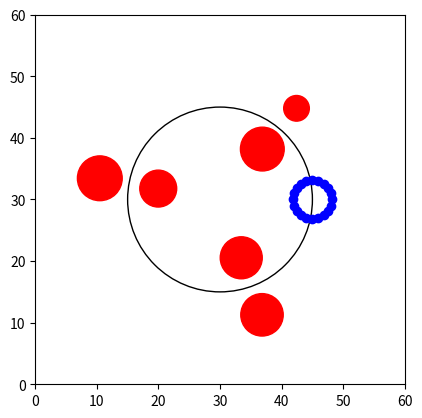

This chart was generated by the following Python code:
import numpy as np
import matplotlib.pyplot as plt
import matplotlib.animation as animation

# Global Parameters
num_robots = 20
num_steps = 400
alpha = 0.4
beta = 0.4
K = 0.2
C = 0.1
width = 60
constant_speed = 0.1
max_speed = 0.3
world_boundary_tolerance = 0.5

# Obstacle Parameters
num_obstacles = 3
min_obstacle_size = 1.0
max_obstacle_size = 2.0
offset_degrees = 50
passage_width = 3.0

# Sensor Parameters
sensor_angle_degrees = 30.0
sensor_angle_radians = np.deg2rad(sensor_angle_degrees)
# This variable is used to determine the distance at which the sensor can detect obstacles or other robots
sensor_detection_distance = 4.0
# There should be a minimum of 1 unit buffer between the sensor and the obstacle at all times
sensor_buffer_radius = 1.0
object_sensor_buffer_radius = 0.5

# Center and Radius for Circular Path
circle_center = np.array([width / 2, width / 2])
circle_radius = width / 4

# Global Variables for Logging
K_values = []
C_values = []

# Helper Functions
def generate_varied_obstacles_with_levels(center, radius, num_obstacles, min_size, max_size, offset_degrees, passage_width, level):
    """
    Generate obstacles based on the specified level.
    Level 0: No obstacles.
    Level 1: Offset obstacles.
    Level 2: Obstacles on the circle.
    Level 3: Paired obstacles with a passage.
    Level 4: All combined.
    """
    offset_radians = np.deg2rad(offset_degrees)
    angles = np.linspace(0, 2 * np.pi, num_obstacles, endpoint=False) + offset_radians
    obstacles = []

    for i, angle in enumerate(angles):
        if level == 1 or (level == 4 and i % 3 == 0):  # Offset obstacles
            offset_distance = np.random.choice([-1, 1]) * 4
            pos = center + (radius + offset_distance) * np.array([np.cos(angle), np.sin(angle)])
            # size = np.random.uniform(min_size, max_size)
            size = np.random.uniform(1, 2.5)
            obstacles.append({"type": "circle", "position": pos, "radius": size})
        elif level == 2 or (level == 4 and i % 3 == 1):  # Obstacles on the circle
            pos = center + radius * np.array([np.cos(angle), np.sin(angle)])
            # size = np.random.uniform(min_size, max_size)
            size = np.random.uniform(1.5, 2.5)
            obstacles.append({"type": "circle", "position": pos, "radius": size})
        elif level == 3 or (level == 4 and i % 3 == 2):  # Paired obstacles with a passage
            central_pos = center + radius * np.array([np.cos(angle), np.sin(angle)])
            # size1 = np.random.uniform(min_size, max_size)
            # size2 = np.random.uniform(min_size, max_size)
            size1 = np.random.uniform(2, 4)
            size2 = np.random.uniform(2, 4)
            adjusted_width = max(passage_width, size1 + size2 + passage_width)
            pos1 = central_pos - adjusted_width / 2 * np.array([np.cos(angle), np.sin(angle)])
            pos2 = central_pos + adjusted_width / 2 * np.array([np.cos(angle), np.sin(angle)])
            obstacles.extend([
                {"type": "circle", "position": pos1, "radius": size1},
                {"type": "circle", "position": pos2, "radius": size2}
            ])

    return obstacles


def initialize_positions(num_robots, start_position, formation_radius):
    angles = np.linspace(0, 2 * np.pi, num_robots, endpoint=False)
    return np.array([
        start_position + formation_radius * np.array([np.cos(angle), np.sin(angle)])
        for angle in angles
    ])

def get_moving_center(frame, total_frames):
    theta = 2 * np.pi * frame / total_frames
    return circle_center + circle_radius * np.array([np.cos(theta), np.sin(theta)])

def get_target_positions(moving_center, num_robots, formation_radius):
    angles = np.linspace(0, 2 * np.pi, num_robots, endpoint=False)
    return np.array([
        moving_center + formation_radius * np.array([np.cos(angle), np.sin(angle)])
        for angle in angles
    ])

def raycast_sensor(position, heading, sensor_angle, obstacles, sensor_detection_distance):
    """
    Simulate a sensor raycast to detect obstacles along a given direction.
    Returns the distance to the nearest obstacle or infinity if none are detected.
    """
    sensor_direction = np.array([
        np.cos(heading + sensor_angle),
        np.sin(heading + sensor_angle)
    ])
    sensor_start = position
    sensor_end = sensor_start + sensor_direction * sensor_detection_distance

    min_distance = sensor_detection_distance  # Default to max sensor range
    repulsion_vector = np.zeros(2)  # Vector to apply repulsion force

    for obs in obstacles:
        obs_pos = obs["position"]
        obs_radius = obs["radius"]

        # Vector from sensor start to obstacle center
        to_obstacle = obs_pos - sensor_start

        # Projection of the obstacle vector onto the sensor direction
        projection_length = np.dot(to_obstacle, sensor_direction)

        if 0 < projection_length < sensor_detection_distance:
            # Closest point on the sensor ray to the obstacle center
            closest_point = sensor_start + projection_length * sensor_direction
            distance_to_obstacle = np.linalg.norm(closest_point - obs_pos)

            # Check if the ray intersects the obstacle + buffer radius
            if distance_to_obstacle <= obs_radius + object_sensor_buffer_radius:
                intersection_distance = projection_length - np.sqrt(
                    (obs_radius + object_sensor_buffer_radius)**2 - distance_to_obstacle**2
                )
                if intersection_distance < min_distance:
                    min_distance = intersection_distance
                    repulsion_vector = (sensor_start - obs_pos) / (np.linalg.norm(sensor_start - obs_pos) + 1e-6)

    return min_distance, repulsion_vector

def detect_with_sensor(position, heading, sensor_angle, robots, sensor_detection_distance):
    """
    Detect obstacles using a sensor at a given angle relative to the robot's heading.
    """
    sensor_direction = np.array([
        np.cos(heading + sensor_angle),
        np.sin(heading + sensor_angle)
    ])
    sensor_position = position + sensor_direction * sensor_detection_distance

    # Check for other robots (or obstacles, if simulated as robots)
    for robot_pos in robots:
        if np.array_equal(robot_pos, position):  # Skip self
            continue
        distance = np.linalg.norm(sensor_position - robot_pos)
        if distance <= sensor_buffer_radius:
            return True

    return False

# TODO: Work fine but sometimes the robots crash into each other
# def compute_forces_with_sensors(positions, headings, velocities, target_positions, obstacles):
#     """
#     Compute forces using sensor-based detection, alignment, cohesion, and repulsion.
#     """
#     num_robots = len(positions)
#     forces = np.zeros((num_robots, 2))
#     desired_velocities = np.zeros((num_robots, 2))

#     for i in range(num_robots):
#         # Initialize forces
#         alignment_force = np.zeros(2)
#         cohesion_force = target_positions[i] - positions[i]
#         avoidance_force = np.zeros(2)
#         repulsion_force = np.zeros(2)

#         # Raycasting sensors (center, left, right)
#         center_distance, center_repulsion = raycast_sensor(positions[i], headings[i], 0, obstacles, sensor_detection_distance)
#         left_distance, left_repulsion = raycast_sensor(positions[i], headings[i], np.deg2rad(30), obstacles, sensor_detection_distance)
#         right_distance, right_repulsion = raycast_sensor(positions[i], headings[i], -np.deg2rad(30), obstacles, sensor_detection_distance)

#         # Avoidance force based on sensor readings
#         if center_distance < sensor_detection_distance:
#             avoidance_force += center_repulsion * (beta / center_distance)
#         if left_distance < sensor_detection_distance:
#             avoidance_force += left_repulsion * (beta / left_distance)
#         if right_distance < sensor_detection_distance:
#             avoidance_force += right_repulsion * (beta / right_distance)

#         # Compute repulsion force (between robots)
#         neighbors = [
#             j for j in range(num_robots)
#             if i != j and np.linalg.norm(positions[i] - positions[j]) < sensor_detection_distance
#         ]
#         for j in neighbors:
#             direction = positions[i] - positions[j]
#             distance = np.linalg.norm(direction)
#             if distance < sensor_buffer_radius:  # Repulsion only within buffer
#                 repulsion_force += (direction / (distance + 1e-6)) * alpha

#         # Alignment force (match headings with neighbors)
#         if neighbors:
#             avg_heading = np.mean([headings[j] for j in neighbors])
#             alignment_force = np.array([
#                 np.cos(avg_heading) - np.cos(headings[i]),
#                 np.sin(avg_heading) - np.sin(headings[i])
#             ])

#         # Combine forces
#         forces[i] = (
#             alpha * cohesion_force +
#             beta * avoidance_force +
#             K * alignment_force +
#             repulsion_force
#         )

#     return forces, desired_velocities

# TODO: Solution to the robots crashing into each other but sometimes it isn't fluid
def compute_forces_with_sensors(positions, headings, velocities, target_positions, obstacles):
    """
    Compute forces using sensor-based detection, alignment, cohesion, and repulsion,
    while ensuring a safety boundary between robots.
    """
    num_robots = len(positions)
    forces = np.zeros((num_robots, 2))
    desired_velocities = np.zeros((num_robots, 2))

    for i in range(num_robots):
        # Initialize forces
        alignment_force = np.zeros(2)
        cohesion_force = target_positions[i] - positions[i]
        avoidance_force = np.zeros(2)
        robot_repulsion_force = np.zeros(2)

        # Raycasting sensors (center, left, right)
        center_distance, center_repulsion = raycast_sensor(positions[i], headings[i], 0, obstacles, sensor_detection_distance)
        left_distance, left_repulsion = raycast_sensor(positions[i], headings[i], np.deg2rad(30), obstacles, sensor_detection_distance)
        right_distance, right_repulsion = raycast_sensor(positions[i], headings[i], -np.deg2rad(30), obstacles, sensor_detection_distance)

        # Avoidance force for obstacles based on raycasting
        if center_distance < sensor_detection_distance:
            effective_distance = max(center_distance - sensor_buffer_radius, 1e-6)  # Avoid divide-by-zero
            avoidance_force += center_repulsion * (beta / effective_distance)
        if left_distance < sensor_detection_distance:
            effective_distance = max(left_distance - sensor_buffer_radius, 1e-6)
            avoidance_force += left_repulsion * (beta / effective_distance)
        if right_distance < sensor_detection_distance:
            effective_distance = max(right_distance - sensor_buffer_radius, 1e-6)
            avoidance_force += right_repulsion * (beta / effective_distance)

        # Repulsion force and safety boundary between robots
        for j in range(num_robots):
            if i == j:
                continue  # Skip self

            direction = positions[i] - positions[j]
            distance = np.linalg.norm(direction)

            if distance < sensor_buffer_radius:  # Repulsion within buffer radius
                effective_distance = max(distance, 1e-6)  # Avoid divide-by-zero
                robot_repulsion_force += (direction / effective_distance) * (alpha / effective_distance)

            # Safety boundary enforcement: Correct positions if too close
            if distance < sensor_buffer_radius * 0.8:  # Safety margin (80% of buffer radius)
                correction = (sensor_buffer_radius * 0.8 - distance) * (direction / (distance + 1e-6))
                positions[i] += correction * 0.5  # Adjust position slightly
                positions[j] -= correction * 0.5  # Adjust the neighbor slightly in opposite direction

        # Alignment force (match headings with neighbors)
        neighbors = [
            j for j in range(num_robots)
            if i != j and np.linalg.norm(positions[i] - positions[j]) < sensor_detection_distance
        ]
        if neighbors:
            avg_heading = np.mean([headings[j] for j in neighbors])
            alignment_force = np.array([
                np.cos(avg_heading) - np.cos(headings[i]),
                np.sin(avg_heading) - np.sin(headings[i])
            ])

        # Combine forces
        forces[i] = (
            alpha * cohesion_force +
            beta * avoidance_force +
            K * alignment_force +
            robot_repulsion_force
        )

    return forces, desired_velocities


# To make sure the robots do not go out of the boundary of the world
def enforce_boundary_conditions(positions, width, world_boundary_tolerance):
    positions = np.clip(positions, world_boundary_tolerance, width - world_boundary_tolerance)
    return positions

def update_positions_and_headings(positions, headings, forces, max_speed, boundary_conditions):
    for i in range(len(positions)):
        # Limit speed
        velocity = forces[i]
        speed = np.linalg.norm(velocity)
        if speed > max_speed:
            velocity = max_speed * velocity / speed

        # Update position
        positions[i] += velocity

        # Update heading based on velocity direction
        if np.linalg.norm(velocity) > 1e-6:  # Avoid divide-by-zero
            desired_heading = np.arctan2(velocity[1], velocity[0])
            headings[i] = desired_heading

    # Enforce boundary conditions
    positions = enforce_boundary_conditions(positions, *boundary_conditions)
    return positions, headings

def animate(frame, positions, headings, velocities, formation_radius, obstacles, scatter):
    moving_center = get_moving_center(frame, num_steps)
    target_positions = get_target_positions(moving_center, num_robots, formation_radius)
    forces, desired_velocities = compute_forces_with_sensors(positions, headings, velocities, target_positions, obstacles)
    positions[:], headings[:] = update_positions_and_headings(positions, headings, forces, max_speed, (width, world_boundary_tolerance))
    scatter.set_offsets(positions)
    return scatter,

# Main Function
def main():
    # Initialize Swarm and Obstacles
    formation_radius = max(sensor_buffer_radius * num_robots / (2 * np.pi), sensor_buffer_radius)
    start_position = circle_center + circle_radius * np.array([1, 0])
    positions = initialize_positions(num_robots, start_position, formation_radius)
    headings = np.random.uniform(0, 2 * np.pi, num_robots)
    velocities = np.zeros_like(positions)
    obstacle_level = 3
    obstacles = generate_varied_obstacles_with_levels(
        circle_center, circle_radius, num_obstacles, min_obstacle_size, max_obstacle_size,
        offset_degrees, passage_width, obstacle_level
    )
    # Set up the plot
    fig, ax = plt.subplots()
    # plot obstacles
    for obs in obstacles:
        if obs["type"] == "circle":
            circle = plt.Circle(obs["position"], obs["radius"], color='red', fill=True)
            ax.add_artist(circle)
    # plot circle path
    ax.add_artist(plt.Circle(circle_center, circle_radius, color='black', fill=False))
    scatter = ax.scatter(positions[:, 0], positions[:, 1], c='blue', label='Robots')
    ax.set_xlim(0, width)
    ax.set_ylim(0, width)
    ax.set_aspect('equal')

    # Animation
    ani = animation.FuncAnimation(
        fig, animate, frames=num_steps, interval=100, repeat=True,
        fargs=(positions, headings, velocities, formation_radius, obstacles, scatter)
    )
    plt.show()

if __name__ == "__main__":
    main()
